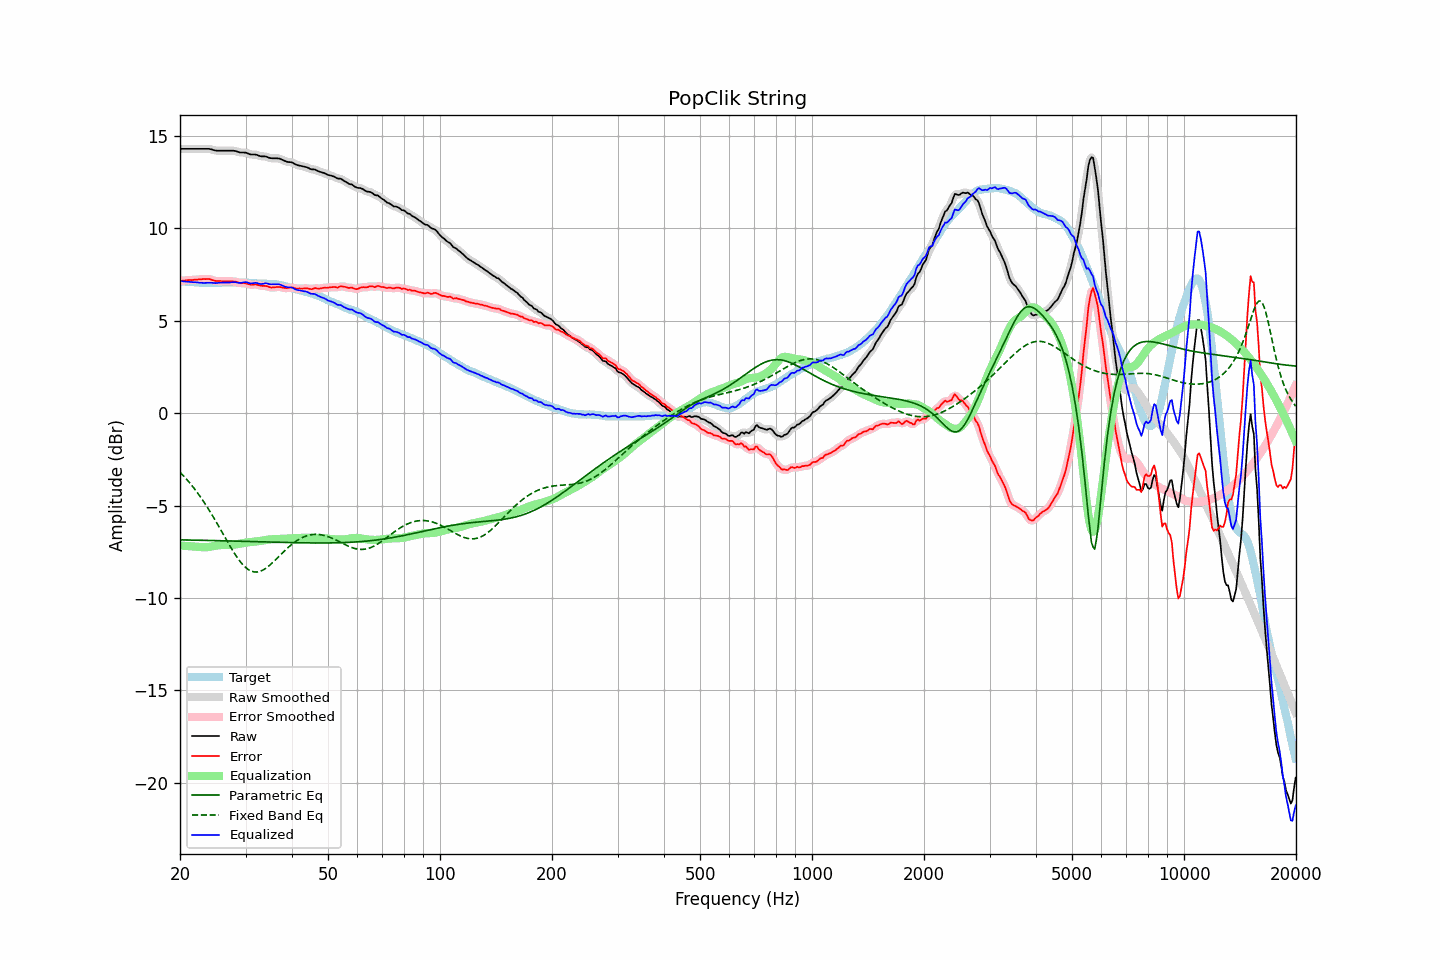

Values plotted in this chart, from the file beside it:
frequency, raw, error, smoothed, error_smoothed, equalization, parametric_eq, fixed_band_eq, equalized_raw, equalized_smoothed, target
20.00, 14.31, 7.16, 14.31, 7.16, -7.16, -6.86, -3.19, 7.15, 7.15, 7.15
20.20, 14.31, 7.17, 14.31, 7.17, -7.17, -6.86, -3.28, 7.14, 7.14, 7.14
20.40, 14.31, 7.18, 14.31, 7.18, -7.18, -6.86, -3.37, 7.13, 7.13, 7.13
20.61, 14.31, 7.18, 14.31, 7.19, -7.18, -6.86, -3.47, 7.12, 7.12, 7.13
20.81, 14.31, 7.20, 14.31, 7.20, -7.19, -6.86, -3.57, 7.12, 7.12, 7.11
21.02, 14.31, 7.20, 14.31, 7.20, -7.20, -6.87, -3.67, 7.11, 7.11, 7.11
21.23, 14.31, 7.21, 14.31, 7.20, -7.20, -6.87, -3.77, 7.10, 7.10, 7.10
21.44, 14.31, 7.20, 14.31, 7.21, -7.21, -6.87, -3.87, 7.10, 7.10, 7.11
21.66, 14.31, 7.21, 14.31, 7.21, -7.22, -6.87, -3.98, 7.09, 7.09, 7.10
21.87, 14.31, 7.22, 14.31, 7.22, -7.22, -6.87, -4.09, 7.09, 7.09, 7.09
22.09, 14.31, 7.23, 14.31, 7.23, -7.23, -6.87, -4.21, 7.08, 7.08, 7.08
22.31, 14.31, 7.23, 14.31, 7.24, -7.23, -6.88, -4.33, 7.07, 7.07, 7.08
22.54, 14.31, 7.24, 14.31, 7.24, -7.24, -6.88, -4.44, 7.06, 7.06, 7.07
22.76, 14.31, 7.24, 14.31, 7.25, -7.25, -6.88, -4.57, 7.06, 7.06, 7.06
22.99, 14.31, 7.25, 14.31, 7.25, -7.26, -6.88, -4.69, 7.05, 7.05, 7.05
23.22, 14.31, 7.26, 14.31, 7.26, -7.26, -6.88, -4.83, 7.05, 7.05, 7.04
23.45, 14.31, 7.26, 14.31, 7.26, -7.26, -6.88, -4.96, 7.05, 7.05, 7.05
23.69, 14.31, 7.27, 14.31, 7.26, -7.25, -6.89, -5.09, 7.06, 7.06, 7.04
23.92, 14.31, 7.27, 14.30, 7.26, -7.24, -6.89, -5.23, 7.07, 7.06, 7.04
24.16, 14.29, 7.24, 14.29, 7.24, -7.23, -6.89, -5.37, 7.06, 7.06, 7.05
24.40, 14.27, 7.21, 14.27, 7.21, -7.21, -6.89, -5.52, 7.06, 7.05, 7.06
24.65, 14.24, 7.18, 14.24, 7.18, -7.19, -6.89, -5.66, 7.04, 7.05, 7.06
24.89, 14.22, 7.16, 14.22, 7.16, -7.18, -6.90, -5.81, 7.04, 7.04, 7.06
25.14, 14.21, 7.15, 14.21, 7.15, -7.16, -6.90, -5.96, 7.05, 7.05, 7.06
25.39, 14.21, 7.15, 14.21, 7.15, -7.15, -6.90, -6.11, 7.06, 7.06, 7.06
25.65, 14.21, 7.15, 14.21, 7.15, -7.14, -6.90, -6.26, 7.07, 7.06, 7.06
25.91, 14.21, 7.14, 14.21, 7.14, -7.14, -6.91, -6.42, 7.07, 7.07, 7.07
26.16, 14.21, 7.13, 14.21, 7.14, -7.14, -6.91, -6.57, 7.07, 7.07, 7.07
26.43, 14.21, 7.13, 14.21, 7.13, -7.14, -6.91, -6.72, 7.07, 7.07, 7.07
26.69, 14.21, 7.14, 14.21, 7.13, -7.14, -6.91, -6.88, 7.07, 7.07, 7.07
26.96, 14.21, 7.14, 14.21, 7.14, -7.14, -6.91, -7.03, 7.07, 7.07, 7.07
27.23, 14.21, 7.14, 14.21, 7.14, -7.14, -6.92, -7.18, 7.07, 7.07, 7.07
27.50, 14.21, 7.14, 14.21, 7.14, -7.13, -6.92, -7.32, 7.08, 7.08, 7.07
27.77, 14.21, 7.13, 14.21, 7.13, -7.12, -6.92, -7.47, 7.09, 7.09, 7.08
28.05, 14.20, 7.12, 14.20, 7.12, -7.11, -6.92, -7.61, 7.09, 7.09, 7.08
28.33, 14.18, 7.11, 14.17, 7.10, -7.10, -6.93, -7.74, 7.08, 7.08, 7.07
28.62, 14.15, 7.08, 14.15, 7.08, -7.09, -6.93, -7.86, 7.06, 7.06, 7.06
28.90, 14.12, 7.04, 14.12, 7.06, -7.07, -6.93, -7.98, 7.05, 7.05, 7.07
29.19, 14.11, 7.04, 14.11, 7.04, -7.05, -6.93, -8.09, 7.05, 7.06, 7.07
29.48, 14.11, 7.04, 14.11, 7.04, -7.04, -6.93, -8.19, 7.07, 7.07, 7.07
29.78, 14.11, 7.04, 14.11, 7.03, -7.02, -6.94, -8.29, 7.09, 7.09, 7.07
30.08, 14.10, 7.02, 14.09, 7.02, -7.01, -6.94, -8.36, 7.09, 7.09, 7.08
30.38, 14.07, 7.00, 14.06, 7.00, -7.00, -6.94, -8.44, 7.07, 7.07, 7.07
30.68, 14.03, 6.97, 14.03, 6.97, -6.99, -6.94, -8.49, 7.04, 7.04, 7.05
30.99, 14.00, 6.95, 14.01, 6.96, -6.98, -6.95, -8.54, 7.02, 7.03, 7.05
31.30, 14.00, 6.96, 14.00, 6.96, -6.97, -6.95, -8.57, 7.03, 7.03, 7.04
31.61, 14.00, 6.96, 14.00, 6.96, -6.95, -6.95, -8.59, 7.04, 7.04, 7.04
31.93, 14.00, 6.97, 13.99, 6.96, -6.94, -6.95, -8.60, 7.05, 7.05, 7.03
32.24, 13.98, 6.95, 13.97, 6.95, -6.94, -6.96, -8.60, 7.04, 7.03, 7.02
32.57, 13.94, 6.93, 13.94, 6.93, -6.93, -6.96, -8.58, 7.01, 7.01, 7.01
32.89, 13.91, 6.90, 13.91, 6.91, -6.92, -6.96, -8.56, 6.99, 7.00, 7.01
33.22, 13.90, 6.89, 13.90, 6.89, -6.91, -6.96, -8.52, 6.99, 7.00, 7.01
33.55, 13.90, 6.89, 13.90, 6.89, -6.89, -6.97, -8.47, 7.01, 7.01, 7.00
33.89, 13.90, 6.89, 13.89, 6.89, -6.87, -6.97, -8.42, 7.03, 7.02, 7.01
34.23, 13.88, 6.88, 13.87, 6.87, -6.85, -6.97, -8.36, 7.02, 7.02, 7.00
34.57, 13.84, 6.84, 13.84, 6.84, -6.84, -6.97, -8.29, 7.00, 7.00, 7.00
34.92, 13.81, 6.81, 13.81, 6.82, -6.83, -6.98, -8.22, 6.97, 6.98, 6.99
35.27, 13.80, 6.80, 13.80, 6.80, -6.83, -6.98, -8.14, 6.97, 6.97, 7.00
35.62, 13.80, 6.81, 13.80, 6.81, -6.82, -6.98, -8.06, 6.97, 6.97, 6.99
35.97, 13.80, 6.81, 13.80, 6.81, -6.82, -6.98, -7.97, 6.98, 6.98, 6.98
... 635 more rows
